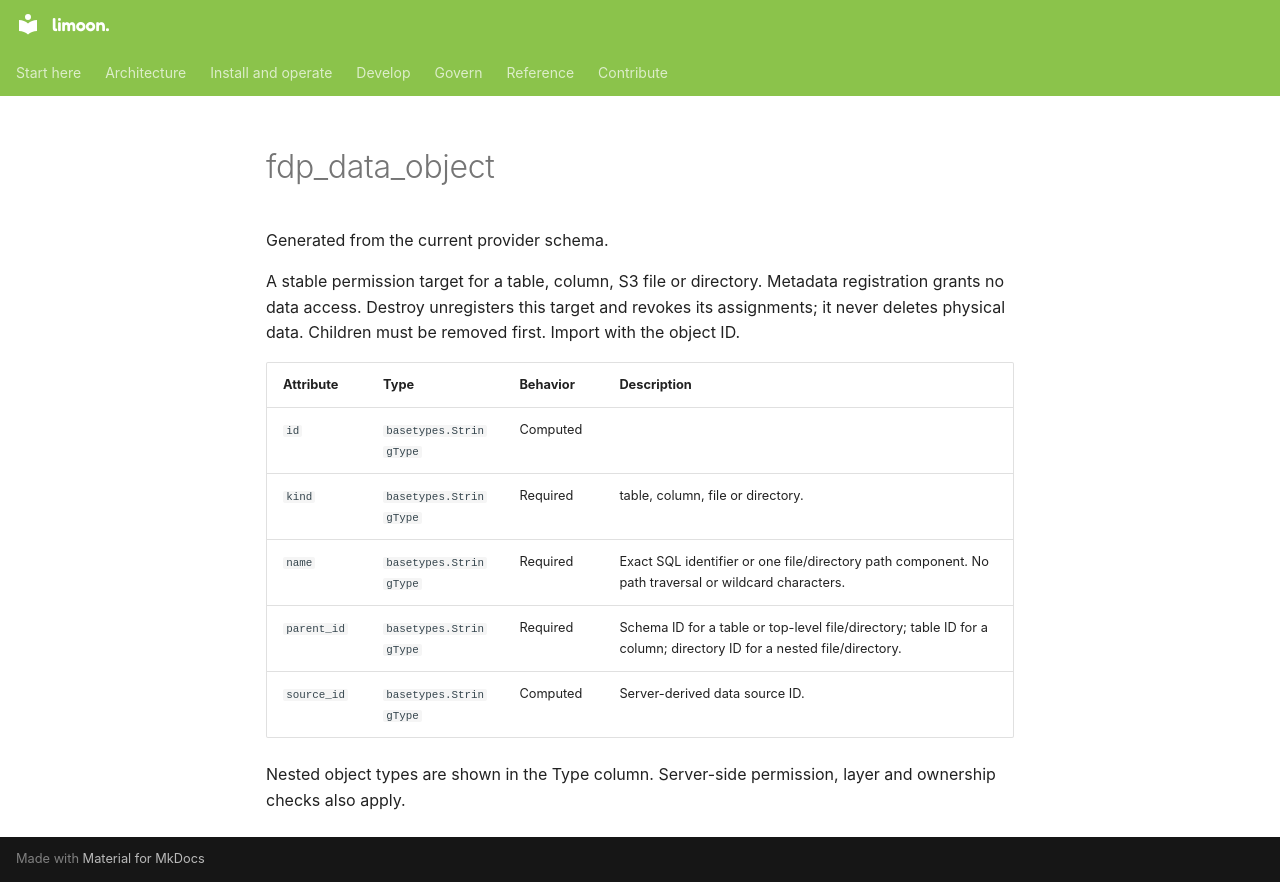

repository: Floren-App/floren-data-platform-public · page: reference/terraform/fdp_data_object/index.html · generator: mkdocs

# fdp_data_object

Generated from the current provider schema.

A stable permission target for a table, column, S3 file or directory. Metadata registration grants no data access. Destroy unregisters this target and revokes its assignments; it never deletes physical data. Children must be removed first. Import with the object ID.

| Attribute | Type | Behavior | Description |
|---|---|---|---|
| `id` | `basetypes.StringType` | Computed |  |
| `kind` | `basetypes.StringType` | Required | table, column, file or directory. |
| `name` | `basetypes.StringType` | Required | Exact SQL identifier or one file/directory path component. No path traversal or wildcard characters. |
| `parent_id` | `basetypes.StringType` | Required | Schema ID for a table or top-level file/directory; table ID for a column; directory ID for a nested file/directory. |
| `source_id` | `basetypes.StringType` | Computed | Server-derived data source ID. |

Nested object types are shown in the Type column. Server-side permission, layer and ownership checks also apply.
